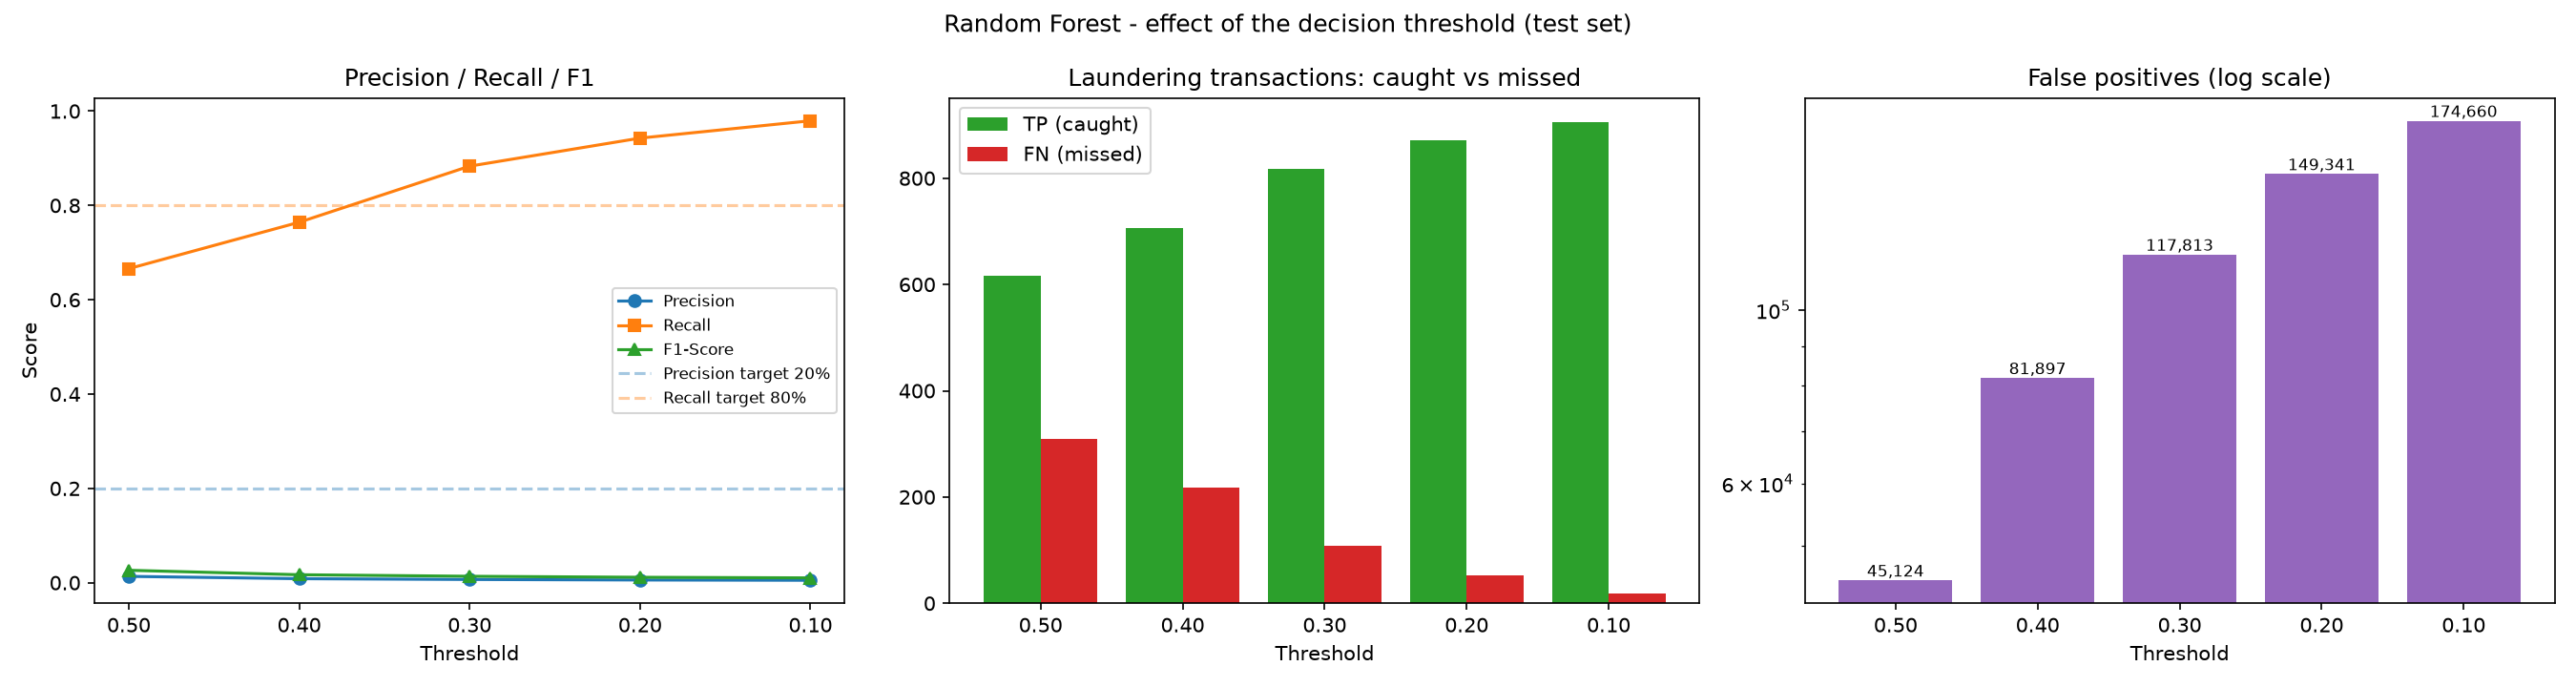

Data behind this chart, as committed beside it:
Threshold, TP, FP, FN, TN, Flagged, Flagged % of test, Accuracy, Precision, Recall, F1-Score, ROC-AUC, PR-AUC, Recall >= 80%?, Precision >= 20%?, Meets BOTH targets?
0.5, 616, 45124, 309, 1338761, 45740, 3.303, 0.9672, 0.01347, 0.6659, 0.0264, 0.9688, 0.04542, False, False, False
0.4, 707, 81897, 218, 1301988, 82604, 5.965, 0.9407, 0.008559, 0.7643, 0.01693, 0.9688, 0.04542, False, False, False
0.3, 817, 117813, 108, 1266072, 118630, 8.567, 0.9148, 0.006887, 0.8832, 0.01367, 0.9688, 0.04542, True, False, False
0.2, 872, 149341, 53, 1234544, 150213, 10.85, 0.8921, 0.005805, 0.9427, 0.01154, 0.9688, 0.04542, True, False, False
0.1, 906, 174660, 19, 1209225, 175566, 12.68, 0.8739, 0.00516, 0.9795, 0.01027, 0.9688, 0.04542, True, False, False
